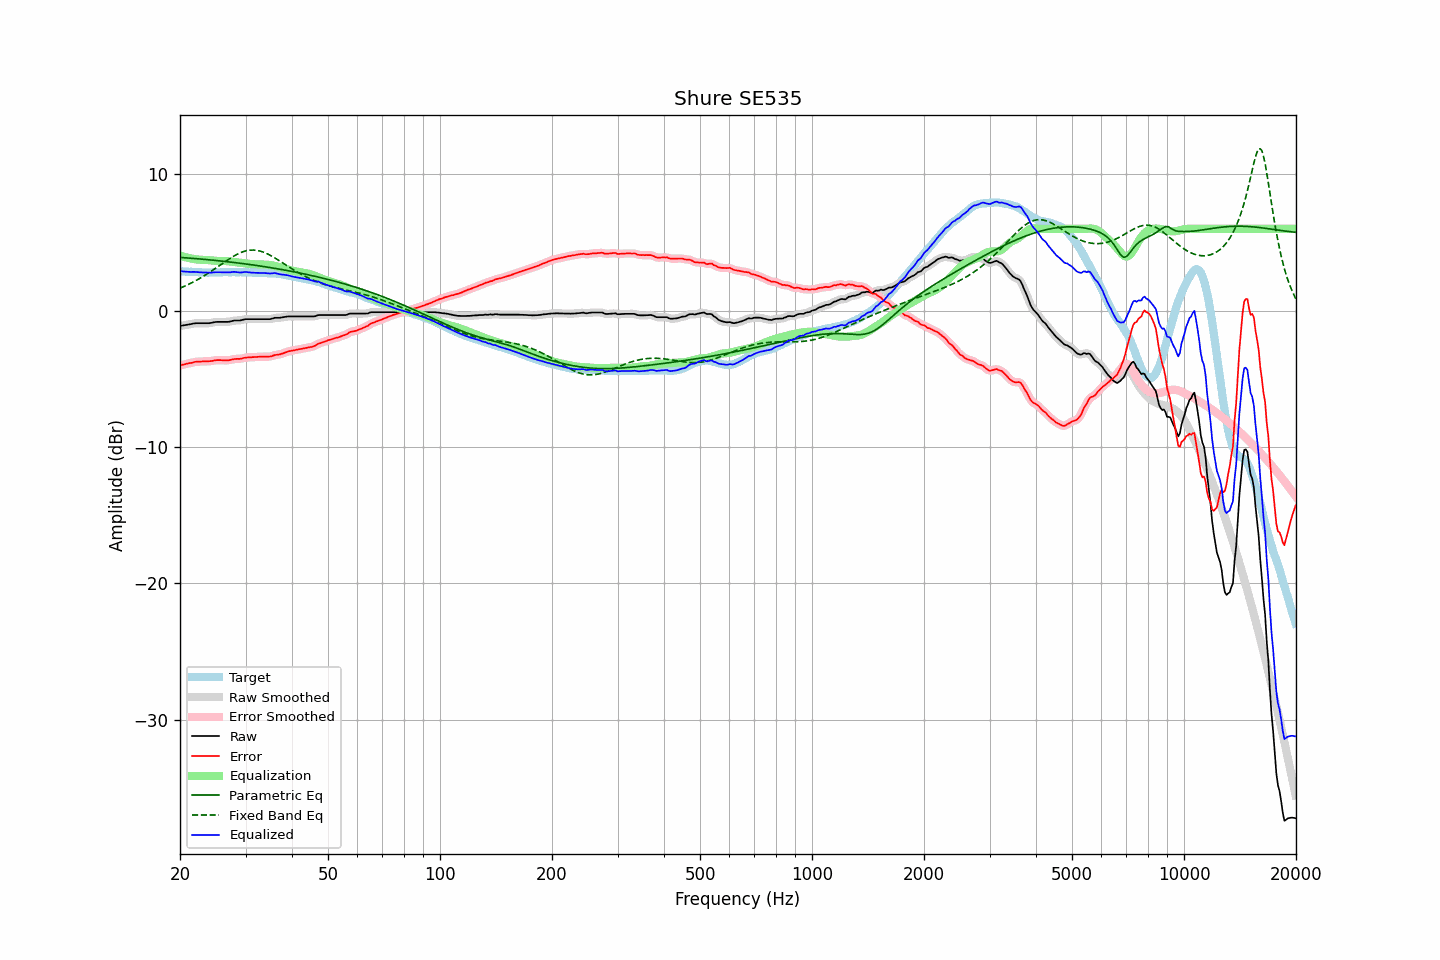

Source data for this figure (header and first rows):
frequency, raw, error, smoothed, error_smoothed, equalization, parametric_eq, fixed_band_eq, equalized_raw, equalized_smoothed, target
20.00, -1.12, -4.02, -1.12, -4.02, 4.03, 3.91, 1.65, 2.91, 2.91, 2.90
20.20, -1.10, -3.99, -1.10, -3.99, 3.99, 3.90, 1.70, 2.89, 2.89, 2.89
20.40, -1.08, -3.96, -1.08, -3.96, 3.96, 3.89, 1.75, 2.88, 2.88, 2.88
20.61, -1.07, -3.94, -1.06, -3.93, 3.93, 3.88, 1.80, 2.86, 2.86, 2.88
20.81, -1.04, -3.90, -1.04, -3.90, 3.90, 3.87, 1.85, 2.85, 2.85, 2.86
21.02, -1.02, -3.88, -1.03, -3.88, 3.87, 3.86, 1.91, 2.85, 2.85, 2.85
21.23, -1.00, -3.85, -1.00, -3.85, 3.85, 3.85, 1.97, 2.84, 2.84, 2.84
21.44, -0.98, -3.84, -0.98, -3.83, 3.82, 3.84, 2.03, 2.84, 2.84, 2.85
21.66, -0.96, -3.80, -0.96, -3.80, 3.80, 3.83, 2.08, 2.84, 2.84, 2.84
21.87, -0.93, -3.77, -0.94, -3.77, 3.78, 3.82, 2.15, 2.85, 2.84, 2.83
22.09, -0.92, -3.75, -0.93, -3.75, 3.76, 3.81, 2.21, 2.84, 2.84, 2.82
22.31, -0.92, -3.75, -0.92, -3.74, 3.75, 3.80, 2.28, 2.82, 2.82, 2.82
22.54, -0.92, -3.74, -0.92, -3.74, 3.74, 3.79, 2.34, 2.81, 2.81, 2.81
22.76, -0.92, -3.74, -0.92, -3.73, 3.73, 3.78, 2.41, 2.81, 2.81, 2.81
22.99, -0.92, -3.73, -0.92, -3.73, 3.73, 3.77, 2.48, 2.80, 2.80, 2.80
23.22, -0.92, -3.72, -0.92, -3.72, 3.72, 3.76, 2.56, 2.80, 2.80, 2.79
23.45, -0.92, -3.72, -0.93, -3.72, 3.72, 3.75, 2.63, 2.79, 2.79, 2.80
23.69, -0.92, -3.71, -0.93, -3.72, 3.71, 3.74, 2.71, 2.79, 2.79, 2.79
23.92, -0.92, -3.71, -0.92, -3.71, 3.70, 3.73, 2.78, 2.78, 2.78, 2.79
24.16, -0.90, -3.70, -0.90, -3.70, 3.69, 3.72, 2.86, 2.79, 2.78, 2.80
24.40, -0.88, -3.69, -0.88, -3.69, 3.68, 3.71, 2.94, 2.79, 2.80, 2.81
24.65, -0.85, -3.66, -0.86, -3.66, 3.66, 3.70, 3.02, 2.81, 2.81, 2.81
24.89, -0.83, -3.64, -0.84, -3.64, 3.65, 3.68, 3.10, 2.82, 2.82, 2.81
25.14, -0.82, -3.63, -0.83, -3.63, 3.65, 3.67, 3.18, 2.82, 2.82, 2.80
25.39, -0.82, -3.63, -0.82, -3.63, 3.64, 3.66, 3.26, 2.82, 2.82, 2.80
25.65, -0.82, -3.63, -0.82, -3.63, 3.64, 3.65, 3.35, 2.81, 2.81, 2.80
25.91, -0.82, -3.64, -0.82, -3.64, 3.64, 3.63, 3.43, 2.81, 2.81, 2.81
26.16, -0.82, -3.65, -0.82, -3.64, 3.64, 3.62, 3.51, 2.81, 2.81, 2.82
26.43, -0.82, -3.65, -0.83, -3.65, 3.64, 3.61, 3.59, 2.81, 2.81, 2.82
26.69, -0.82, -3.64, -0.83, -3.65, 3.63, 3.60, 3.67, 2.81, 2.81, 2.82
26.96, -0.82, -3.64, -0.82, -3.64, 3.62, 3.58, 3.75, 2.80, 2.80, 2.82
27.23, -0.80, -3.62, -0.80, -3.62, 3.61, 3.57, 3.83, 2.81, 2.81, 2.82
27.50, -0.77, -3.59, -0.77, -3.60, 3.60, 3.55, 3.90, 2.82, 2.82, 2.82
27.77, -0.74, -3.57, -0.75, -3.57, 3.58, 3.54, 3.97, 2.84, 2.84, 2.83
28.05, -0.72, -3.55, -0.73, -3.55, 3.57, 3.53, 4.04, 2.84, 2.84, 2.82
28.33, -0.72, -3.54, -0.72, -3.54, 3.55, 3.51, 4.10, 2.83, 2.83, 2.81
28.62, -0.72, -3.54, -0.72, -3.54, 3.53, 3.50, 4.16, 2.81, 2.81, 2.81
28.90, -0.72, -3.54, -0.72, -3.54, 3.52, 3.48, 4.22, 2.79, 2.80, 2.82
29.19, -0.70, -3.52, -0.70, -3.52, 3.50, 3.47, 4.27, 2.80, 2.80, 2.82
29.48, -0.67, -3.49, -0.67, -3.49, 3.49, 3.45, 4.31, 2.81, 2.81, 2.82
29.78, -0.64, -3.46, -0.65, -3.47, 3.47, 3.44, 4.35, 2.83, 2.83, 2.82
30.08, -0.62, -3.45, -0.63, -3.45, 3.46, 3.42, 4.38, 2.83, 2.83, 2.82
30.38, -0.62, -3.44, -0.62, -3.44, 3.44, 3.41, 4.41, 2.82, 2.82, 2.81
30.68, -0.62, -3.43, -0.62, -3.43, 3.43, 3.39, 4.43, 2.81, 2.81, 2.80
30.99, -0.62, -3.42, -0.62, -3.42, 3.42, 3.37, 4.44, 2.79, 2.79, 2.80
31.30, -0.62, -3.41, -0.62, -3.41, 3.41, 3.36, 4.44, 2.78, 2.78, 2.79
31.61, -0.62, -3.41, -0.62, -3.41, 3.40, 3.34, 4.44, 2.78, 2.78, 2.79
31.93, -0.62, -3.40, -0.62, -3.40, 3.40, 3.32, 4.43, 2.77, 2.77, 2.77
32.24, -0.62, -3.40, -0.62, -3.39, 3.39, 3.31, 4.42, 2.77, 2.77, 2.77
32.57, -0.62, -3.38, -0.62, -3.39, 3.39, 3.29, 4.39, 2.76, 2.76, 2.76
32.89, -0.62, -3.38, -0.62, -3.38, 3.39, 3.27, 4.36, 2.76, 2.76, 2.76
33.22, -0.62, -3.38, -0.62, -3.38, 3.39, 3.25, 4.33, 2.76, 2.76, 2.75
33.55, -0.62, -3.38, -0.62, -3.38, 3.38, 3.24, 4.28, 2.76, 2.76, 2.75
33.89, -0.62, -3.38, -0.62, -3.38, 3.38, 3.22, 4.24, 2.75, 2.75, 2.76
34.23, -0.62, -3.37, -0.63, -3.38, 3.37, 3.20, 4.19, 2.75, 2.74, 2.75
34.57, -0.62, -3.37, -0.63, -3.37, 3.36, 3.18, 4.13, 2.73, 2.73, 2.74
34.92, -0.62, -3.37, -0.62, -3.36, 3.34, 3.16, 4.07, 2.72, 2.73, 2.74
35.27, -0.60, -3.34, -0.59, -3.33, 3.33, 3.14, 4.00, 2.73, 2.73, 2.75
35.62, -0.56, -3.30, -0.56, -3.30, 3.31, 3.12, 3.94, 2.74, 2.74, 2.73
35.97, -0.52, -3.26, -0.54, -3.27, 3.28, 3.10, 3.87, 2.76, 2.75, 2.73
... 635 more rows
